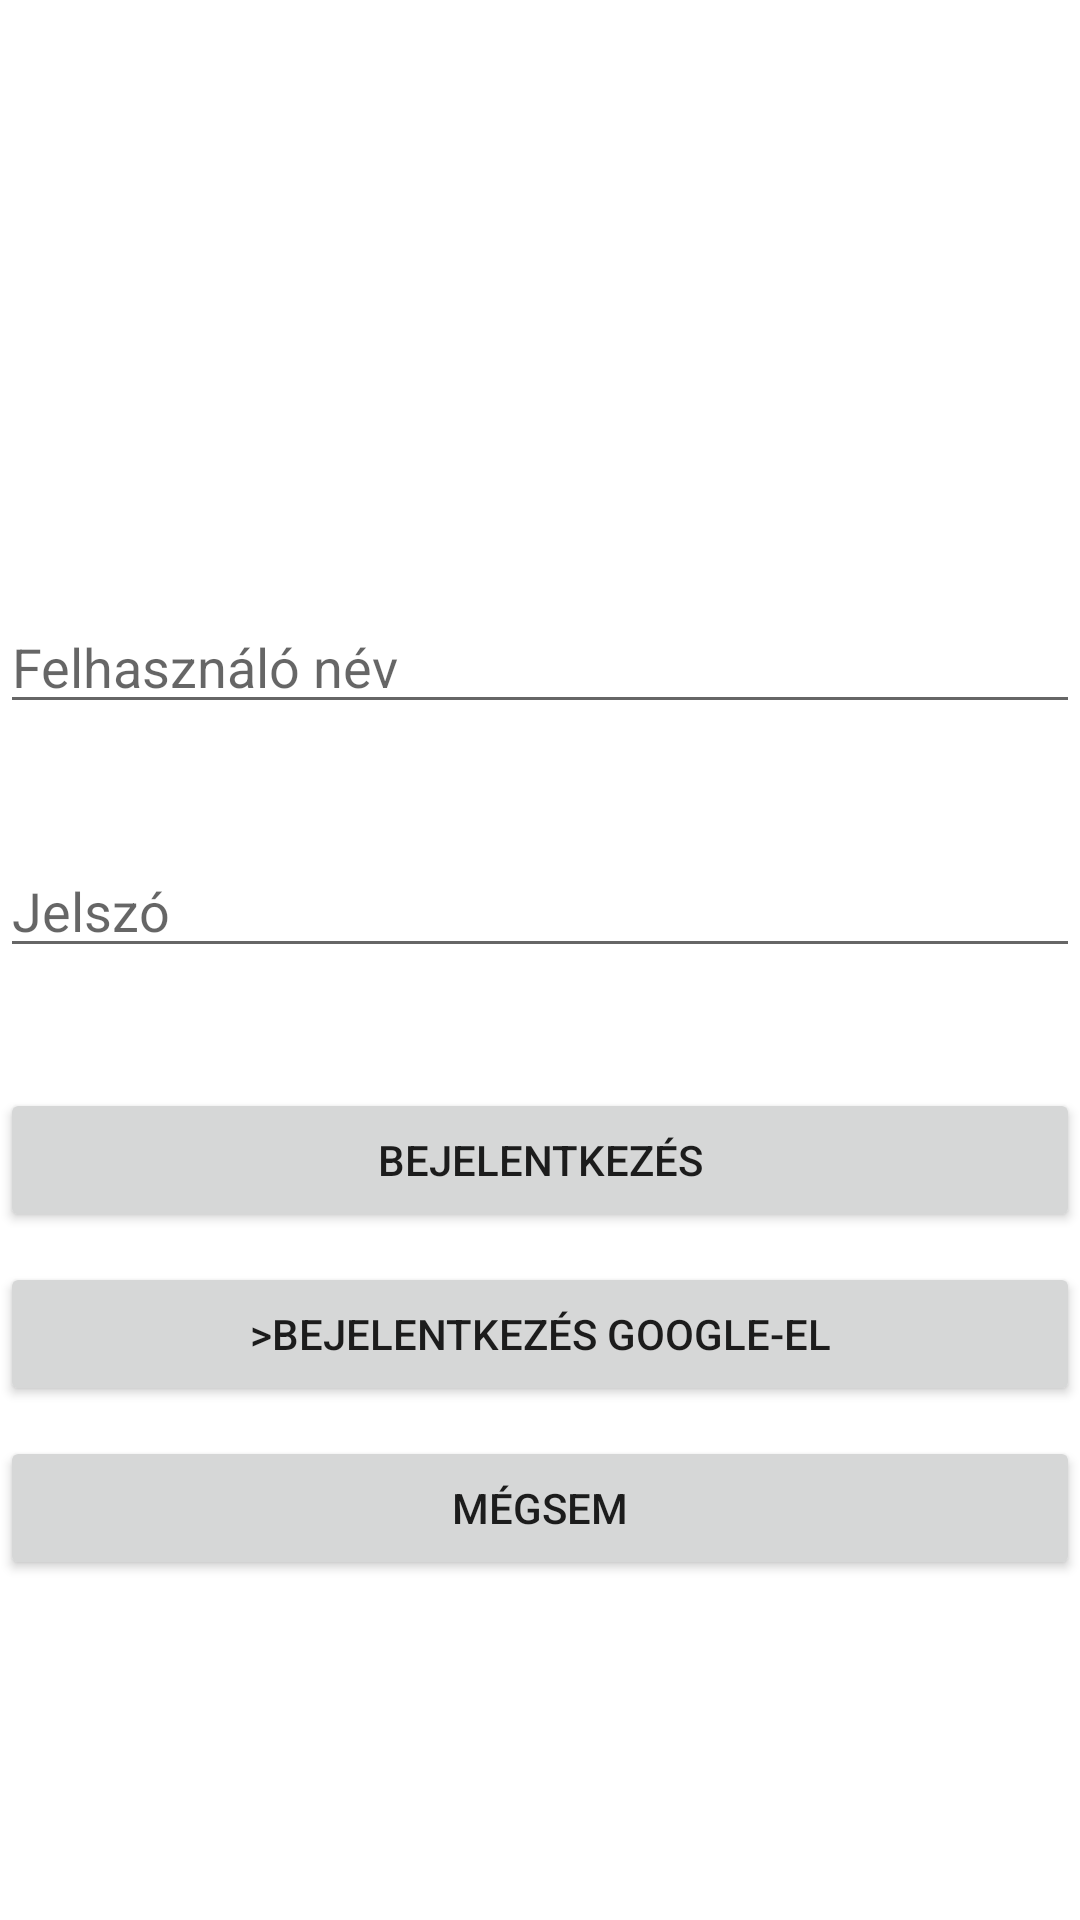

The Android layout XML behind this screen, and the referenced resources:
<!-- AndroidManifest.xml: application theme Theme.MyApplication -->
<!-- res/layout/activity_main.xml -->
<?xml version="1.0" encoding="utf-8"?>
<LinearLayout
    xmlns:android="http://schemas.android.com/apk/res/android"
    xmlns:tools="http://schemas.android.com/tools"
    android:background="@drawable/gelbg"
    android:layout_width="match_parent"
    android:layout_height="match_parent"
    android:orientation="vertical"
    tools:context=".MainActivity">

    <EditText
        android:id="@+id/EditTextUserNameInsertion"
        android:layout_width="match_parent"
        android:layout_height="wrap_content"
        android:inputType="text"
        android:hint="@string/user_name"
        android:layout_marginTop="200dp"
        tools:layout_editor_absoluteX="16dp"
        />

    <EditText
        android:id="@+id/EditTextUserPasswordInsertion"
        android:layout_width="match_parent"
        android:layout_height="wrap_content"
        android:inputType="textPassword"
        android:hint="@string/password"
        android:layout_marginTop="40dp"
        tools:layout_editor_absoluteX="16dp" />

    <Button
        android:id="@+id/Login"
        android:layout_width="match_parent"
        android:layout_height="wrap_content"
        android:onClick="Login"
        android:layout_marginTop="40dp"
        android:text="@string/login" />

    <Button
        android:id="@+id/LoginWithGoogle"
        android:layout_width="match_parent"
        android:layout_height="wrap_content"
        android:layout_marginTop="10dp"
        android:onClick="LoginWithGoogle"
        android:text="@string/login_with_google" />


    <Button
        android:id="@+id/Cancel"
        android:layout_width="match_parent"
        android:layout_height="wrap_content"
        android:layout_marginTop="10dp"
        android:onClick="cancel"
        android:text="@string/cancel" />


</LinearLayout>
<!-- resources referenced by this layout -->
<resources>
  <string name="cancel">Mégsem</string>
  <string name="login">Bejelentkezés</string>
  <string name="login_with_google">&gt;Bejelentkezés Google-el</string>
  <string name="password">Jelszó</string>
  <string name="user_name">Felhasználó név</string>
  <style name="Theme.MyApplication" parent="Theme.MaterialComponents.DayNight.DarkActionBar">
          
          <item name="colorPrimary">@color/purple_500</item>
          <item name="colorPrimaryVariant">@color/purple_700</item>
          <item name="colorOnPrimary">@color/white</item>
          
          <item name="colorSecondary">@color/teal_200</item>
          <item name="colorSecondaryVariant">@color/teal_700</item>
          <item name="colorOnSecondary">@color/black</item>
          
          <item name="android:statusBarColor" tools:targetApi="l">?attr/colorPrimaryVariant</item>
          
          <item name="android:windowActivityTransitions">true</item>
          <item name="android:windowEnterTransition">@transition/transition_activities</item>
          <item name="android:windowExitTransition">@transition/transition_activities</item>
      </style>
  <color name="purple_500">#FF6200EE</color>
  <color name="purple_700">#FF3700B3</color>
  <color name="white">#FFFFFFFF</color>
  <color name="teal_200">#FF03DAC5</color>
  <color name="teal_700">#FF018786</color>
  <color name="black">#FF000000</color>
</resources>
